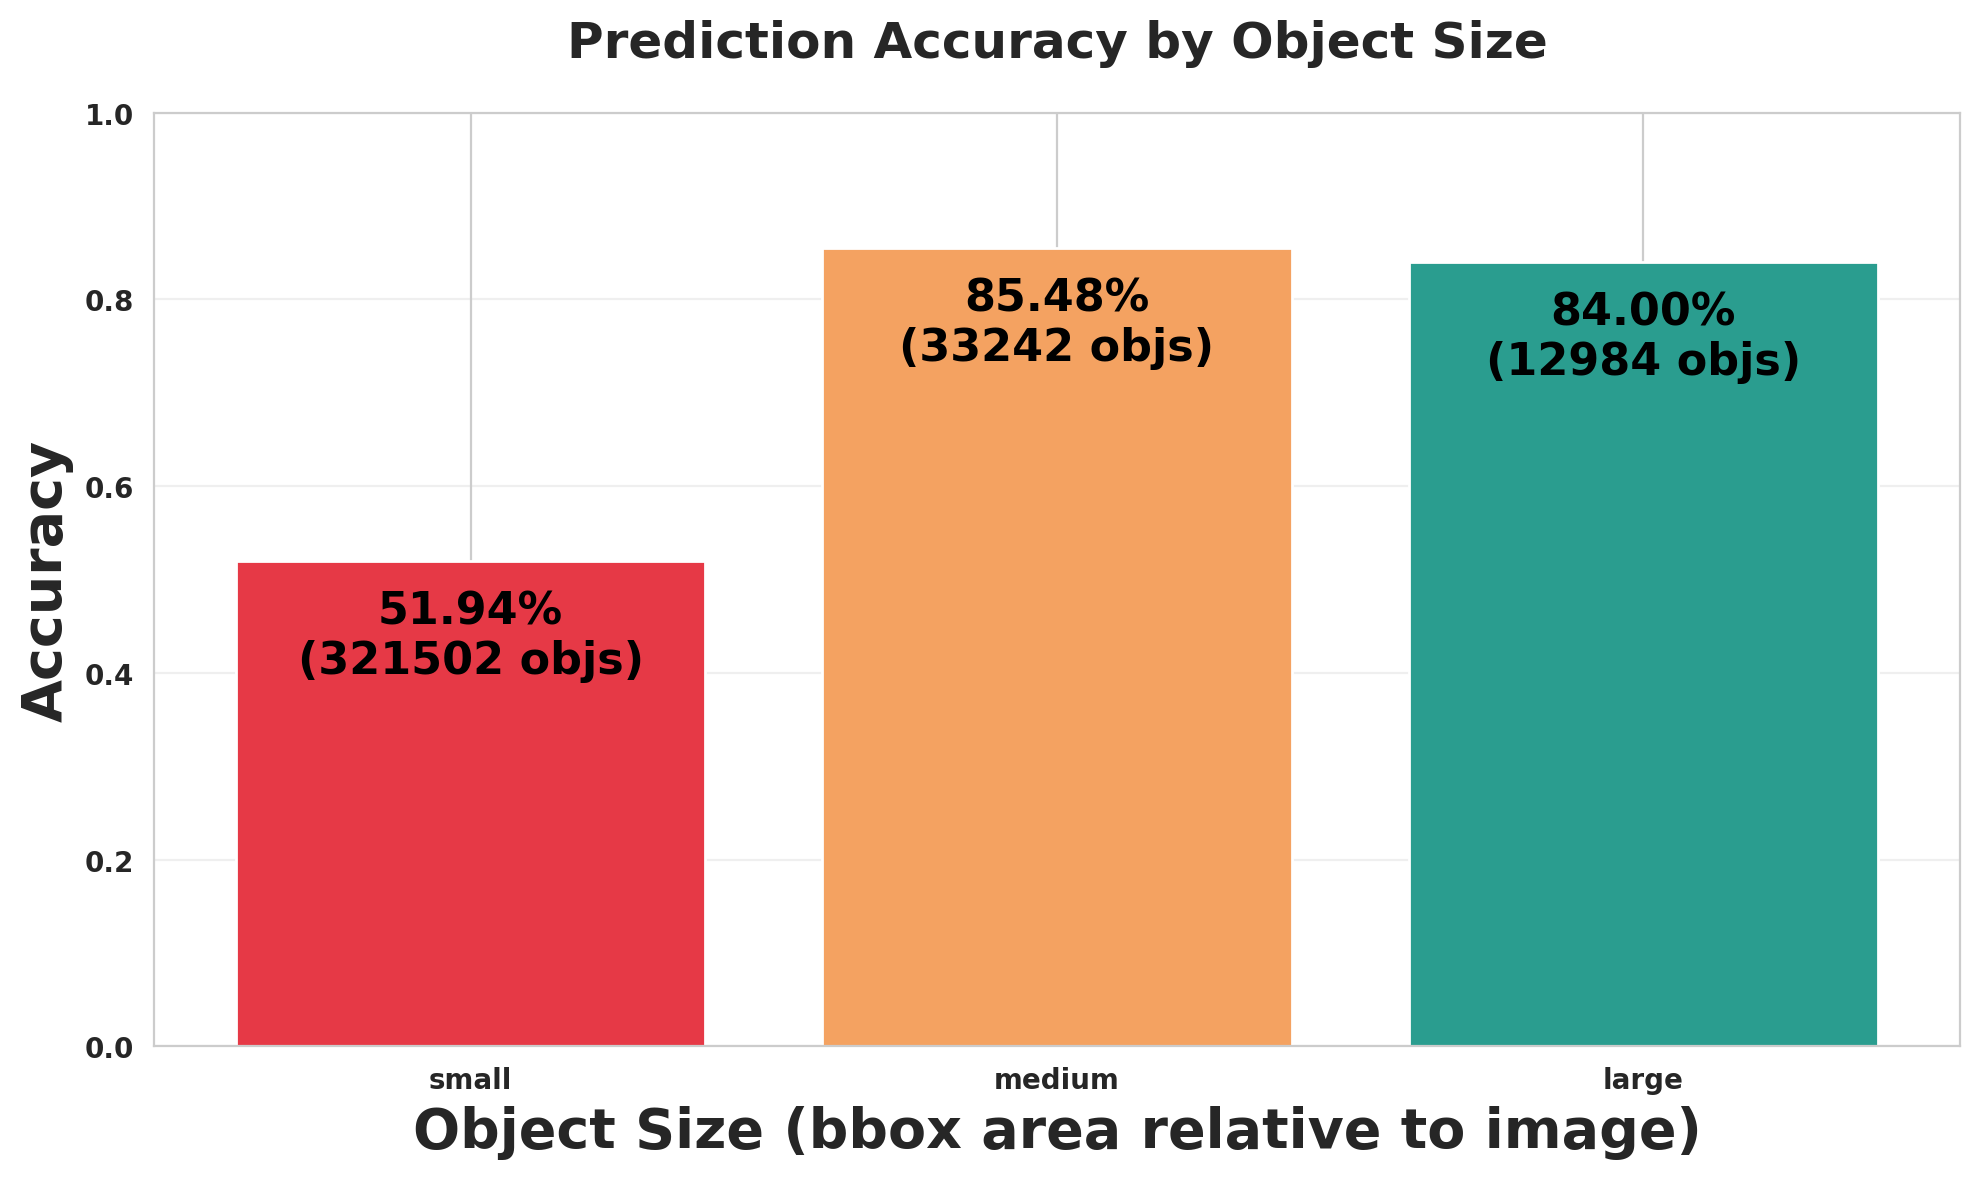

The table this chart was drawn from, first rows:
size_bucket, expected, matched, missed, accuracy
small, 321502, 167001, 154501, 0.5194
medium, 33242, 28416, 4826, 0.8548
large, 12984, 10906, 2078, 0.84
